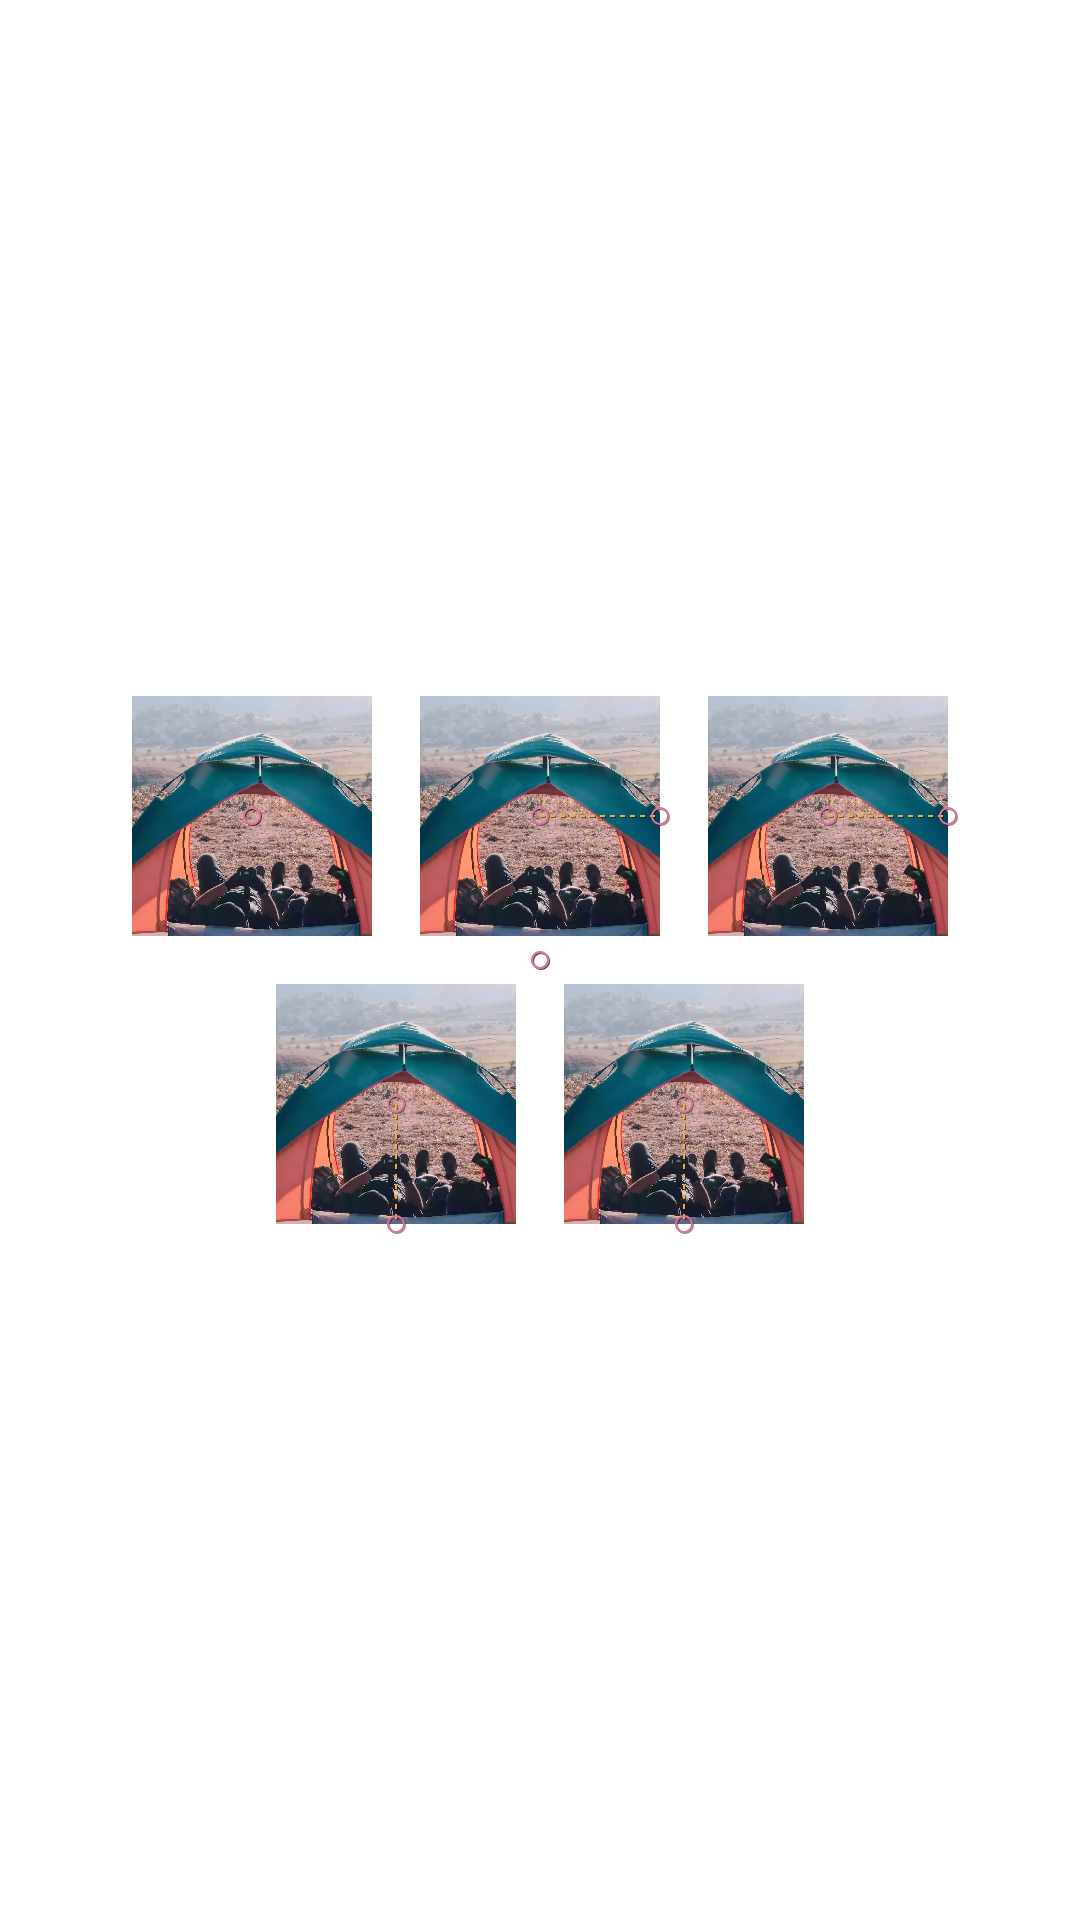

The Android layout XML behind this screen, and the referenced resources:
<!-- AndroidManifest.xml: application theme AppTheme -->
<!-- res/layout/activity_flow.xml -->
<?xml version="1.0" encoding="utf-8"?>
<androidx.constraintlayout.motion.widget.MotionLayout xmlns:android="http://schemas.android.com/apk/res/android"
    xmlns:app="http://schemas.android.com/apk/res-auto"
    xmlns:tools="http://schemas.android.com/tools"
    android:layout_width="match_parent"
    android:layout_height="match_parent"
    android:orientation="vertical"
    app:showPaths="true"
    app:layoutDescription="@xml/scene_flow"
    >

  <ImageView
      android:id="@+id/ivOne"
      android:layout_width="80dp"
      android:layout_height="0dp"
      android:scaleType="centerCrop"
      android:src="@drawable/img_one"
      app:layout_constraintDimensionRatio="1:1"
      />
  <ImageView
      android:id="@+id/ivTwo"
      android:layout_width="80dp"
      android:layout_height="0dp"
      android:scaleType="centerCrop"
      android:src="@drawable/img_one"
      app:layout_constraintDimensionRatio="1:1"
      />
  <ImageView
      android:id="@+id/ivThree"
      android:layout_width="80dp"
      android:layout_height="0dp"
      android:scaleType="centerCrop"
      android:src="@drawable/img_one"
      app:layout_constraintDimensionRatio="1:1"
      />
  <ImageView
      android:id="@+id/ivFour"
      android:layout_width="80dp"
      android:layout_height="0dp"
      android:scaleType="centerCrop"
      android:src="@drawable/img_one"
      app:layout_constraintDimensionRatio="1:1"
      />
  <ImageView
      android:id="@+id/ivFive"
      android:layout_width="80dp"
      android:layout_height="0dp"
      android:scaleType="centerCrop"
      android:src="@drawable/img_one"
      app:layout_constraintDimensionRatio="1:1"
      />

  <androidx.constraintlayout.helper.widget.Flow
      android:id="@+id/flow"
      android:layout_width="match_parent"
      android:layout_height="match_parent"
      app:layout_constraintTop_toTopOf="parent"
      app:constraint_referenced_ids="ivOne , ivTwo , ivThree, ivFour, ivFive"
      app:flow_horizontalStyle="packed"
      app:flow_verticalStyle="packed"
      app:flow_wrapMode="chain"
      app:flow_horizontalGap="16dp"
      app:flow_verticalGap="16dp"
      tools:layout_editor_absoluteX="0dp"
      />

</androidx.constraintlayout.motion.widget.MotionLayout>
<!-- resources referenced by this layout -->
<resources>
  <!-- drawable img_one: webp bitmap (drawable, 61264 bytes) -->
  <style name="AppTheme" parent="Theme.MaterialComponents.Light.NoActionBar">
      <item name="colorPrimary">@color/colorPrimary</item>
      <item name="colorPrimaryDark">@color/colorPrimaryDark</item>
      <item name="colorAccent">@color/colorAccent</item>
    </style>
  <color name="colorPrimary">#008577</color>
  <color name="colorPrimaryDark">#00574B</color>
  <color name="colorAccent">#D81B60</color>
</resources>
